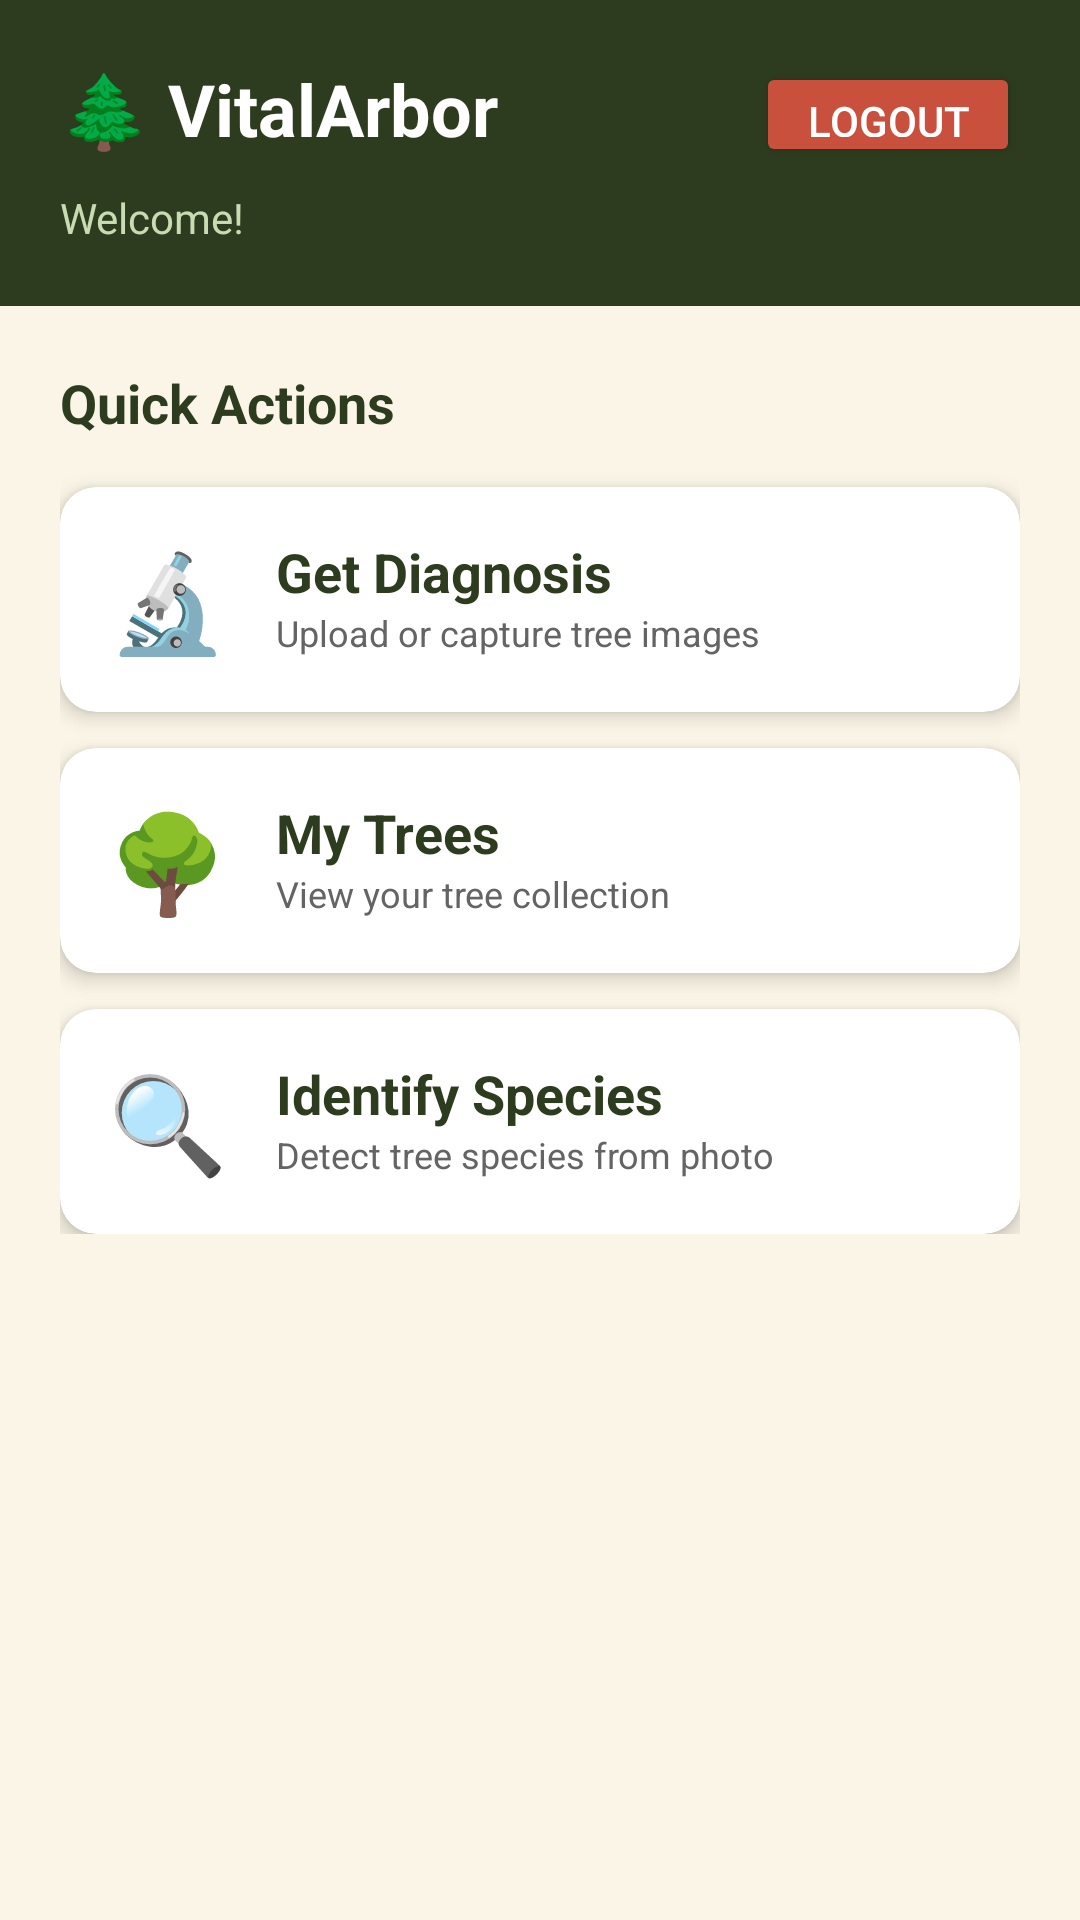

Produce the Android XML layout that renders to this screen, including the resource entries it uses.
<!-- AndroidManifest.xml: application theme Theme.VitalArbor -->
<!-- res/layout/activity_dashboard.xml -->
<?xml version="1.0" encoding="utf-8"?>
<LinearLayout xmlns:android="http://schemas.android.com/apk/res/android"
    xmlns:app="http://schemas.android.com/apk/res-auto"
    android:layout_width="match_parent"
    android:layout_height="match_parent"
    android:orientation="vertical"
    android:background="#FAF5E6">

    
    <LinearLayout
        android:layout_width="match_parent"
        android:layout_height="wrap_content"
        android:background="#2D3C1E"
        android:orientation="vertical"
        android:padding="20dp">

        <LinearLayout
            android:layout_width="match_parent"
            android:layout_height="wrap_content"
            android:orientation="horizontal">

            <TextView
                android:layout_width="0dp"
                android:layout_height="wrap_content"
                android:layout_weight="1"
                android:text="🌲 VitalArbor"
                android:textColor="#FFFFFF"
                android:textSize="24sp"
                android:textStyle="bold"/>

            <Button
                android:id="@+id/logoutBtn"
                android:layout_width="wrap_content"
                android:layout_height="35dp"
                android:text="Logout"
                android:textColor="#FFFFFF"
                android:backgroundTint="#C8503C"/>
        </LinearLayout>

        <TextView
            android:id="@+id/welcomeText"
            android:layout_width="wrap_content"
            android:layout_height="wrap_content"
            android:text="Welcome!"
            android:textColor="#C8DCB4"
            android:textSize="14sp"
            android:layout_marginTop="8dp"/>
    </LinearLayout>

    
    <ScrollView
        android:layout_width="match_parent"
        android:layout_height="match_parent"
        android:padding="20dp">

        <LinearLayout
            android:layout_width="match_parent"
            android:layout_height="wrap_content"
            android:orientation="vertical">

            <TextView
                android:layout_width="wrap_content"
                android:layout_height="wrap_content"
                android:text="Quick Actions"
                android:textSize="18sp"
                android:textStyle="bold"
                android:textColor="#2D3C1E"
                android:layout_marginBottom="16dp"/>

            
            <androidx.cardview.widget.CardView
                android:id="@+id/diagnosisCard"
                android:layout_width="match_parent"
                android:layout_height="wrap_content"
                app:cardCornerRadius="12dp"
                app:cardElevation="4dp"
                android:layout_marginBottom="12dp"
                android:clickable="true"
                android:foreground="?android:attr/selectableItemBackground">

                <LinearLayout
                    android:layout_width="match_parent"
                    android:layout_height="wrap_content"
                    android:orientation="horizontal"
                    android:padding="16dp">

                    <TextView
                        android:layout_width="wrap_content"
                        android:layout_height="wrap_content"
                        android:text="🔬"
                        android:textSize="32sp"/>

                    <LinearLayout
                        android:layout_width="0dp"
                        android:layout_height="wrap_content"
                        android:layout_weight="1"
                        android:orientation="vertical"
                        android:layout_marginStart="16dp">

                        <TextView
                            android:layout_width="wrap_content"
                            android:layout_height="wrap_content"
                            android:text="Get Diagnosis"
                            android:textSize="18sp"
                            android:textStyle="bold"
                            android:textColor="#2D3C1E"/>

                        <TextView
                            android:layout_width="wrap_content"
                            android:layout_height="wrap_content"
                            android:text="Upload or capture tree images"
                            android:textSize="12sp"
                            android:textColor="#646464"/>
                    </LinearLayout>
                </LinearLayout>
            </androidx.cardview.widget.CardView>

            
            <androidx.cardview.widget.CardView
                android:id="@+id/myTreesCard"
                android:layout_width="match_parent"
                android:layout_height="wrap_content"
                app:cardCornerRadius="12dp"
                app:cardElevation="4dp"
                android:layout_marginBottom="12dp"
                android:clickable="true"
                android:foreground="?android:attr/selectableItemBackground">

                <LinearLayout
                    android:layout_width="match_parent"
                    android:layout_height="wrap_content"
                    android:orientation="horizontal"
                    android:padding="16dp">

                    <TextView
                        android:layout_width="wrap_content"
                        android:layout_height="wrap_content"
                        android:text="🌳"
                        android:textSize="32sp"/>

                    <LinearLayout
                        android:layout_width="0dp"
                        android:layout_height="wrap_content"
                        android:layout_weight="1"
                        android:orientation="vertical"
                        android:layout_marginStart="16dp">

                        <TextView
                            android:layout_width="wrap_content"
                            android:layout_height="wrap_content"
                            android:text="My Trees"
                            android:textSize="18sp"
                            android:textStyle="bold"
                            android:textColor="#2D3C1E"/>

                        <TextView
                            android:layout_width="wrap_content"
                            android:layout_height="wrap_content"
                            android:text="View your tree collection"
                            android:textSize="12sp"
                            android:textColor="#646464"/>
                    </LinearLayout>
                </LinearLayout>
            </androidx.cardview.widget.CardView>

            
            <androidx.cardview.widget.CardView
                android:id="@+id/speciesCard"
                android:layout_width="match_parent"
                android:layout_height="wrap_content"
                app:cardCornerRadius="12dp"
                app:cardElevation="4dp"
                android:clickable="true"
                android:foreground="?android:attr/selectableItemBackground">

                <LinearLayout
                    android:layout_width="match_parent"
                    android:layout_height="wrap_content"
                    android:orientation="horizontal"
                    android:padding="16dp">

                    <TextView
                        android:layout_width="wrap_content"
                        android:layout_height="wrap_content"
                        android:text="🔍"
                        android:textSize="32sp"/>

                    <LinearLayout
                        android:layout_width="0dp"
                        android:layout_height="wrap_content"
                        android:layout_weight="1"
                        android:orientation="vertical"
                        android:layout_marginStart="16dp">

                        <TextView
                            android:layout_width="wrap_content"
                            android:layout_height="wrap_content"
                            android:text="Identify Species"
                            android:textSize="18sp"
                            android:textStyle="bold"
                            android:textColor="#2D3C1E"/>

                        <TextView
                            android:layout_width="wrap_content"
                            android:layout_height="wrap_content"
                            android:text="Detect tree species from photo"
                            android:textSize="12sp"
                            android:textColor="#646464"/>
                    </LinearLayout>
                </LinearLayout>
            </androidx.cardview.widget.CardView>

        </LinearLayout>
    </ScrollView>

</LinearLayout>
<!-- resources referenced by this layout -->
<resources>
  <style name="Theme.VitalArbor" parent="Base.Theme.VitalArbor" />
  <style name="Base.Theme.VitalArbor" parent="Theme.Material3.DayNight.NoActionBar">
          
          
      </style>
</resources>
